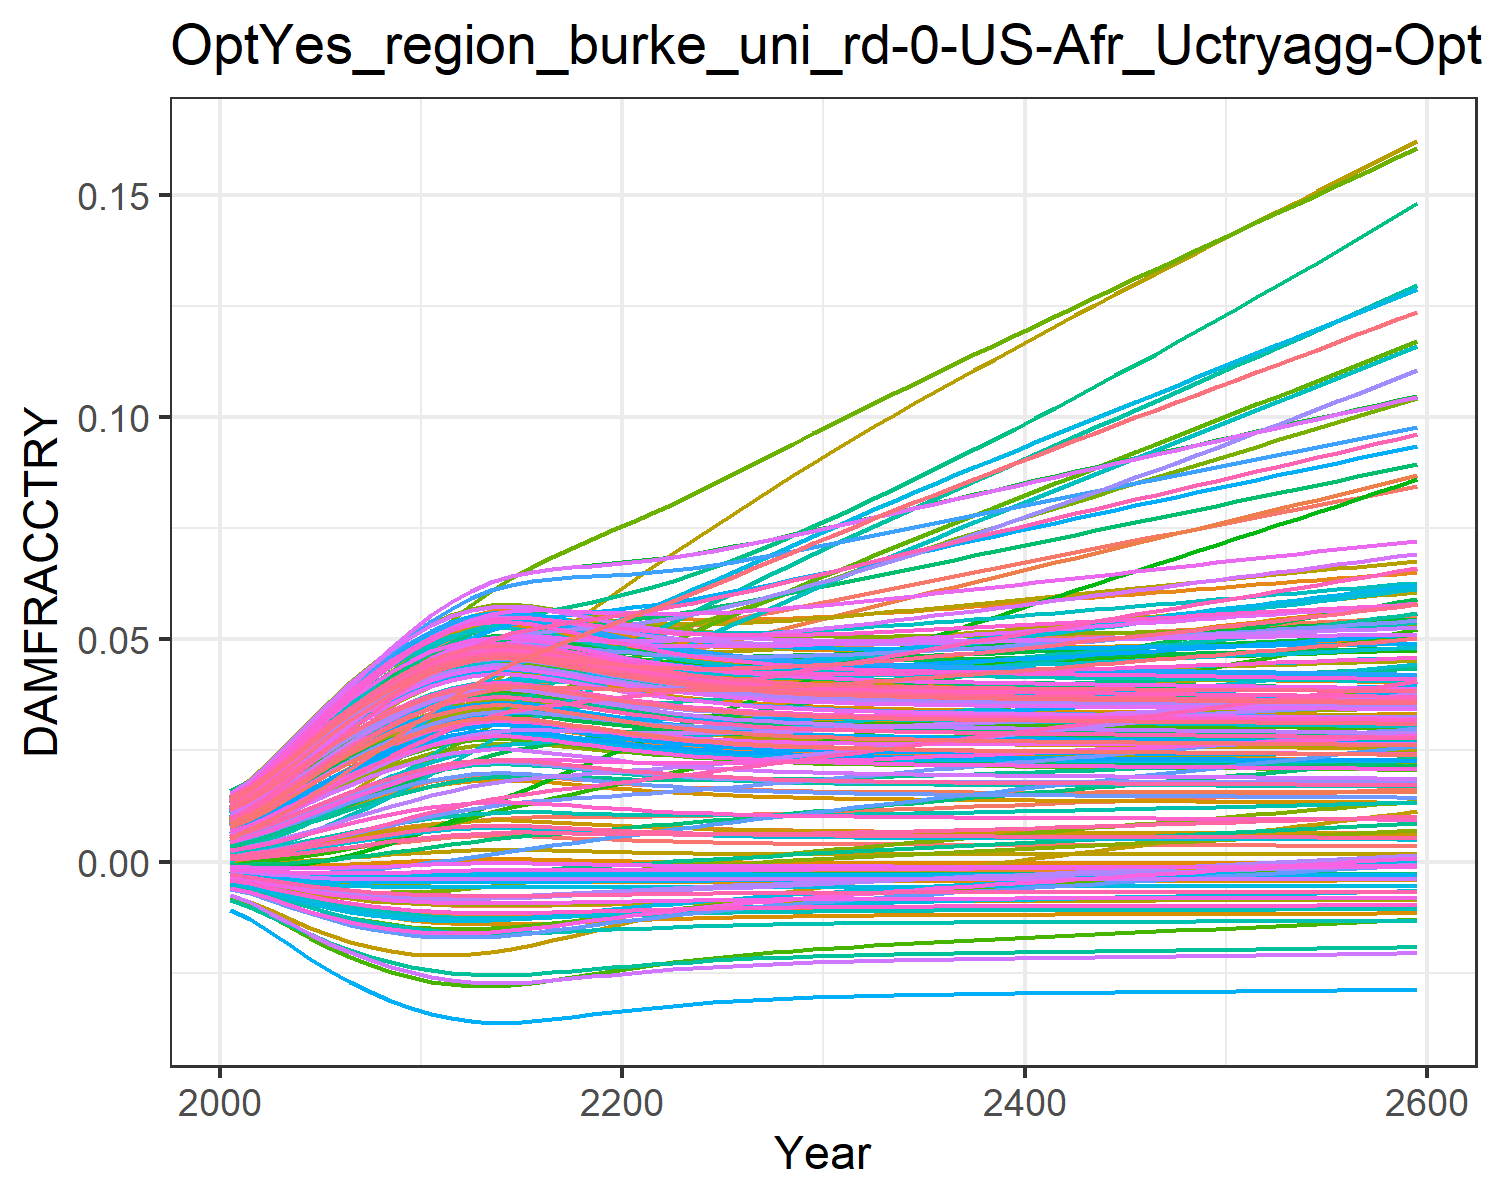

Data behind this chart, as committed beside it:
0.0004944558363300738, 0.009035041868853537, 0.0010779841660710774, 0.0127878253965087, 0.00461966740140384, -0.0036702585896140017, 0.005396870574371772, -0.004468618289771348, 0.0015197870186281555, 0.007712177554695604, -0.002175850673307704, 0.01452616220537947, 0.014177142238750337, 0.011646475765467606, -0.0008179012320524119, 0.01390162019000104, 0.012861461062364172, -0.0023375822918926628, -0.004484082233695831, 0.01275811598117009, 0.004026221859281131, 0.00963568972124365, 0.014346147544533642, 0.01391696621400593
0.0007213, 0.01154, 0.001574, 0.01559, 0.00555, -0.004316, 0.008096, -0.005253, 0.001935, 0.009241, -0.002428, 0.01742, 0.01691, 0.01388, -0.0008842, 0.01675, 0.01499, -0.002692, -0.005372, 0.01512, 0.004919, 0.01156, 0.01675, 0.01646
0.001078, 0.01438, 0.0021, 0.01924, 0.006892, -0.005178, 0.01009, -0.006302, 0.002555, 0.01142, -0.002813, 0.0212, 0.02077, 0.01703, -0.0009374, 0.0206, 0.01798, -0.00315, -0.006572, 0.01845, 0.006209, 0.01427, 0.02012, 0.02004
0.001521, 0.01767, 0.002761, 0.02332, 0.008411, -0.006057, 0.01253, -0.007381, 0.003284, 0.01385, -0.003154, 0.02542, 0.02503, 0.02054, -0.0009406, 0.02487, 0.02125, -0.003588, -0.007821, 0.02211, 0.00767, 0.01727, 0.02382, 0.02398
0.002028, 0.02117, 0.003505, 0.02753, 0.01001, -0.00688, 0.01517, -0.008398, 0.004081, 0.01636, -0.00342, 0.0298, 0.0294, 0.02416, -0.0008831, 0.02926, 0.02459, -0.003963, -0.00902, 0.02585, 0.009209, 0.02036, 0.02757, 0.028
0.002576, 0.02473, 0.004303, 0.03167, 0.01161, -0.007607, 0.01789, -0.009305, 0.004906, 0.01884, -0.003597, 0.03412, 0.03366, 0.02773, -0.0007673, 0.03357, 0.02782, -0.004255, -0.01011, 0.02949, 0.01075, 0.02339, 0.03119, 0.03191
0.00314, 0.02824, 0.005125, 0.03561, 0.01316, -0.008221, 0.02063, -0.01008, 0.005726, 0.0212, -0.003686, 0.03825, 0.03767, 0.03112, -0.0006042, 0.03764, 0.03084, -0.004465, -0.01106, 0.0329, 0.01224, 0.02624, 0.03457, 0.03558
0.003696, 0.03162, 0.005944, 0.03927, 0.0146, -0.008723, 0.02332, -0.01072, 0.006513, 0.02337, -0.003699, 0.04208, 0.04134, 0.03427, -0.000409, 0.04138, 0.03357, -0.004599, -0.01187, 0.03602, 0.01363, 0.02886, 0.03764, 0.03892
0.004224, 0.03484, 0.006738, 0.04259, 0.01592, -0.009123, 0.02594, -0.01124, 0.007245, 0.02533, -0.003653, 0.0456, 0.04461, 0.03712, -0.0001976, 0.04476, 0.036, -0.004673, -0.01254, 0.03878, 0.0149, 0.03121, 0.04035, 0.04189
0.004709, 0.03788, 0.007489, 0.04554, 0.01709, -0.009433, 0.02845, -0.01165, 0.007904, 0.02704, -0.003566, 0.04875, 0.04745, 0.03966, 1.4764268316244233e-5, 0.04773, 0.0381, -0.004702, -0.01308, 0.04118, 0.01602, 0.03326, 0.04268, 0.04446
0.005132, 0.04071, 0.008175, 0.04809, 0.01808, -0.009666, 0.03082, -0.01196, 0.008472, 0.02847, -0.003455, 0.05151, 0.04982, 0.04185, 0.0002128, 0.05026, 0.03985, -0.004699, -0.01351, 0.04318, 0.01697, 0.03498, 0.04462, 0.0466
0.005455, 0.04313, 0.008756, 0.05007, 0.01883, -0.009822, 0.03301, -0.01217, 0.008899, 0.02954, -0.003339, 0.05369, 0.05157, 0.04354, 0.0003707, 0.05218, 0.04113, -0.004681, -0.0138, 0.04466, 0.01768, 0.03627, 0.04605, 0.04818
0.005675, 0.04515, 0.009235, 0.05151, 0.01933, -0.009919, 0.03501, -0.0123, 0.00919, 0.03025, -0.00323, 0.05533, 0.05274, 0.04479, 0.0004819, 0.05353, 0.04198, -0.004659, -0.014, 0.04564, 0.01816, 0.03716, 0.047, 0.04924
0.005794, 0.04681, 0.009605, 0.05246, 0.01961, -0.009968, 0.03682, -0.01237, 0.009346, 0.03063, -0.003138, 0.05646, 0.05336, 0.0456, 0.0005431, 0.05436, 0.04244, -0.004641, -0.0141, 0.04616, 0.01841, 0.03766, 0.0475, 0.0498
0.005794, 0.04804, 0.009841, 0.05284, 0.01963, -0.009968, 0.03835, -0.01237, 0.009346, 0.03063, -0.003072, 0.05701, 0.05336, 0.04592, 0.000543, 0.05458, 0.04244, -0.004634, -0.01409, 0.04616, 0.01841, 0.03773, 0.0475, 0.04981
0.005687, 0.04889, 0.009955, 0.0527, 0.01941, -0.009924, 0.03961, -0.01231, 0.009205, 0.03029, -0.00303, 0.05704, 0.0528, 0.04579, 0.0004878, 0.05425, 0.04203, -0.004636, -0.01401, 0.04569, 0.01818, 0.0374, 0.04705, 0.04931
0.005523, 0.0495, 0.01, 0.05228, 0.01907, -0.009853, 0.04071, -0.01221, 0.00899, 0.02976, -0.002999, 0.05677, 0.05194, 0.04543, 0.0004051, 0.05363, 0.0414, -0.00464, -0.01387, 0.04497, 0.01783, 0.03686, 0.04635, 0.04854
0.005337, 0.05, 0.01002, 0.05172, 0.01868, -0.009767, 0.04172, -0.0121, 0.008744, 0.02915, -0.00297, 0.05637, 0.05094, 0.04497, 0.0003126, 0.05286, 0.04067, -0.004642, -0.0137, 0.04413, 0.01742, 0.03622, 0.04554, 0.04765
0.005148, 0.05045, 0.01004, 0.05113, 0.01827, -0.009674, 0.0427, -0.01197, 0.008493, 0.02853, -0.002939, 0.05593, 0.04991, 0.0445, 0.0002206, 0.05206, 0.03992, -0.004641, -0.01352, 0.04326, 0.01701, 0.03557, 0.0447, 0.04673
0.004968, 0.0509, 0.01006, 0.05055, 0.01788, -0.00958, 0.04367, -0.01184, 0.008253, 0.02792, -0.002903, 0.0555, 0.04891, 0.04407, 0.0001348, 0.05129, 0.03919, -0.004636, -0.01335, 0.04242, 0.01661, 0.03494, 0.04389, 0.04584
0.004803, 0.05136, 0.01009, 0.05003, 0.01752, -0.009487, 0.04464, -0.01172, 0.00803, 0.02736, -0.002864, 0.05512, 0.04798, 0.04371, 5.764339796279121e-5, 0.05058, 0.0385, -0.004626, -0.01318, 0.04164, 0.01623, 0.03436, 0.04313, 0.04501
0.004654, 0.05187, 0.01014, 0.04959, 0.01719, -0.0094, 0.04562, -0.0116, 0.00783, 0.02685, -0.002819, 0.05482, 0.04713, 0.04342, -1.0064985088690907e-5, 0.04995, 0.03788, -0.004614, -0.01302, 0.04092, 0.0159, 0.03384, 0.04243, 0.04425
0.004523, 0.05245, 0.01021, 0.04924, 0.01691, -0.00932, 0.04663, -0.0115, 0.007653, 0.02639, -0.002772, 0.0546, 0.04637, 0.04323, -6.858678260571139e-5, 0.04941, 0.03732, -0.004601, -0.01288, 0.04028, 0.0156, 0.03339, 0.04181, 0.04358
0.004409, 0.05312, 0.01029, 0.04896, 0.01666, -0.009247, 0.04765, -0.0114, 0.007497, 0.02599, -0.002721, 0.05448, 0.0457, 0.04313, -0.0001187, 0.04895, 0.03683, -0.004586, -0.01275, 0.03972, 0.01533, 0.03301, 0.04126, 0.04298
0.00431, 0.05385, 0.01039, 0.04876, 0.01645, -0.009181, 0.0487, -0.01132, 0.007363, 0.02563, -0.002669, 0.05443, 0.04512, 0.0431, -0.0001613, 0.04857, 0.0364, -0.00457, -0.01264, 0.03922, 0.0151, 0.03268, 0.04078, 0.04246
0.004225, 0.05461, 0.01051, 0.04863, 0.01627, -0.009123, 0.04976, -0.01124, 0.007246, 0.02533, -0.002616, 0.05446, 0.04461, 0.04315, -0.0001973, 0.04827, 0.03602, -0.004555, -0.01254, 0.03879, 0.0149, 0.03242, 0.04036, 0.04201
0.004152, 0.05542, 0.01064, 0.04855, 0.01612, -0.009072, 0.05084, -0.01117, 0.007146, 0.02507, -0.002562, 0.05454, 0.04417, 0.04326, -0.0002278, 0.04803, 0.0357, -0.00454, -0.01245, 0.03842, 0.01473, 0.0322, 0.04, 0.04162
0.004089, 0.05625, 0.01078, 0.04853, 0.016, -0.009027, 0.05194, -0.01111, 0.00706, 0.02484, -0.002507, 0.05467, 0.04379, 0.04343, -0.0002537, 0.04786, 0.03542, -0.004526, -0.01238, 0.0381, 0.01458, 0.03203, 0.03969, 0.04128
0.004036, 0.05711, 0.01092, 0.04856, 0.01589, -0.008988, 0.05305, -0.01106, 0.006986, 0.02464, -0.002452, 0.05485, 0.04346, 0.04365, -0.0002755, 0.04773, 0.03518, -0.004512, -0.01231, 0.03783, 0.01446, 0.03189, 0.03942, 0.041
0.00399, 0.05799, 0.01108, 0.04862, 0.01581, -0.008954, 0.05417, -0.01102, 0.006923, 0.02447, -0.002397, 0.05507, 0.04318, 0.04391, -0.000294, 0.04764, 0.03497, -0.004499, -0.01225, 0.03759, 0.01435, 0.0318, 0.03918, 0.04075
0.003951, 0.05889, 0.01124, 0.04872, 0.01574, -0.008924, 0.0553, -0.01098, 0.006868, 0.02433, -0.002342, 0.05532, 0.04294, 0.04421, -0.0003098, 0.04759, 0.03479, -0.004487, -0.0122, 0.03738, 0.01425, 0.03172, 0.03898, 0.04054
0.003917, 0.05979, 0.0114, 0.04884, 0.01569, -0.008899, 0.05642, -0.01095, 0.006821, 0.0242, -0.002289, 0.05559, 0.04273, 0.04455, -0.0003234, 0.04757, 0.03464, -0.004475, -0.01216, 0.03721, 0.01417, 0.03168, 0.03881, 0.04036
0.003887, 0.06068, 0.01157, 0.04898, 0.01564, -0.008876, 0.05752, -0.01092, 0.00678, 0.02409, -0.002236, 0.05587, 0.04255, 0.0449, -0.000335, 0.04757, 0.0345, -0.004464, -0.01212, 0.03705, 0.0141, 0.03165, 0.03866, 0.0402
0.003862, 0.06157, 0.01174, 0.04914, 0.01561, -0.008856, 0.05861, -0.01089, 0.006745, 0.024, -0.002184, 0.05617, 0.04239, 0.04528, -0.0003451, 0.04759, 0.03438, -0.004454, -0.01209, 0.03692, 0.01404, 0.03164, 0.03853, 0.04007
0.003839, 0.06247, 0.01191, 0.04932, 0.01558, -0.008838, 0.0597, -0.01087, 0.006713, 0.02391, -0.002132, 0.05648, 0.04224, 0.04568, -0.0003539, 0.04763, 0.03428, -0.004444, -0.01206, 0.0368, 0.01398, 0.03164, 0.03841, 0.03995
0.003819, 0.06336, 0.01208, 0.04951, 0.01556, -0.008823, 0.0608, -0.01085, 0.006686, 0.02384, -0.002081, 0.0568, 0.04212, 0.04609, -0.0003617, 0.04768, 0.03419, -0.004435, -0.01203, 0.03669, 0.01393, 0.03166, 0.03831, 0.03985
0.003801, 0.06426, 0.01225, 0.0497, 0.01555, -0.008808, 0.06189, -0.01083, 0.006661, 0.02377, -0.00203, 0.05713, 0.04201, 0.04652, -0.0003686, 0.04775, 0.03411, -0.004425, -0.01201, 0.0366, 0.01389, 0.03169, 0.03822, 0.03975
0.003785, 0.06516, 0.01242, 0.04991, 0.01554, -0.008795, 0.06298, -0.01081, 0.006638, 0.02371, -0.001979, 0.05747, 0.0419, 0.04697, -0.0003749, 0.04782, 0.03403, -0.004416, -0.01199, 0.03651, 0.01385, 0.03172, 0.03813, 0.03967
0.00377, 0.06605, 0.0126, 0.05012, 0.01553, -0.008784, 0.06407, -0.0108, 0.006618, 0.02366, -0.001929, 0.05781, 0.04181, 0.04742, -0.0003806, 0.04791, 0.03396, -0.004408, -0.01197, 0.03643, 0.01382, 0.03177, 0.03806, 0.0396
0.003757, 0.06695, 0.01277, 0.05034, 0.01553, -0.008773, 0.06516, -0.01078, 0.006598, 0.0236, -0.001878, 0.05816, 0.04172, 0.04789, -0.0003859, 0.048, 0.0339, -0.004399, -0.01195, 0.03636, 0.01378, 0.03182, 0.03799, 0.03953
0.003744, 0.06784, 0.01295, 0.05057, 0.01553, -0.008762, 0.06625, -0.01077, 0.00658, 0.02356, -0.001828, 0.0585, 0.04164, 0.04836, -0.0003908, 0.04809, 0.03384, -0.004391, -0.01193, 0.03629, 0.01375, 0.03187, 0.03792, 0.03947
0.003731, 0.06873, 0.01313, 0.05079, 0.01553, -0.008752, 0.06734, -0.01076, 0.006563, 0.02351, -0.001777, 0.05886, 0.04157, 0.04885, -0.0003954, 0.04819, 0.03379, -0.004382, -0.01192, 0.03623, 0.01372, 0.03193, 0.03786, 0.03941
0.00372, 0.06962, 0.0133, 0.05102, 0.01554, -0.008743, 0.06843, -0.01075, 0.006547, 0.02347, -0.001727, 0.05921, 0.04149, 0.04934, -0.0003998, 0.04829, 0.03373, -0.004374, -0.0119, 0.03616, 0.01369, 0.03199, 0.0378, 0.03935
0.003709, 0.07051, 0.01348, 0.05126, 0.01554, -0.008734, 0.06951, -0.01073, 0.006531, 0.02342, -0.001677, 0.05956, 0.04142, 0.04983, -0.0004041, 0.04839, 0.03368, -0.004366, -0.01189, 0.0361, 0.01367, 0.03205, 0.03774, 0.0393
0.003698, 0.0714, 0.01366, 0.05149, 0.01555, -0.008725, 0.0706, -0.01072, 0.006516, 0.02338, -0.001627, 0.05991, 0.04135, 0.05034, -0.0004083, 0.0485, 0.03363, -0.004358, -0.01187, 0.03605, 0.01364, 0.03212, 0.03768, 0.03924
0.003687, 0.07228, 0.01384, 0.05172, 0.01555, -0.008716, 0.07169, -0.01071, 0.006501, 0.02334, -0.001577, 0.06027, 0.04128, 0.05084, -0.0004123, 0.0486, 0.03358, -0.00435, -0.01186, 0.03599, 0.01361, 0.03219, 0.03763, 0.03919
0.003676, 0.07317, 0.01402, 0.05196, 0.01556, -0.008707, 0.07277, -0.0107, 0.006486, 0.0233, -0.001527, 0.06062, 0.04121, 0.05135, -0.0004163, 0.04871, 0.03353, -0.004342, -0.01184, 0.03593, 0.01359, 0.03226, 0.03757, 0.03914
0.003666, 0.07405, 0.0142, 0.0522, 0.01557, -0.008698, 0.07386, -0.01069, 0.006471, 0.02326, -0.001476, 0.06097, 0.04115, 0.05187, -0.0004203, 0.04882, 0.03348, -0.004334, -0.01183, 0.03587, 0.01356, 0.03234, 0.03752, 0.03909
0.003655, 0.07493, 0.01438, 0.05243, 0.01558, -0.008689, 0.07494, -0.01068, 0.006457, 0.02322, -0.001426, 0.06132, 0.04108, 0.05239, -0.0004242, 0.04892, 0.03344, -0.004326, -0.01181, 0.03582, 0.01353, 0.03241, 0.03746, 0.03904
0.003645, 0.07581, 0.01455, 0.05267, 0.01559, -0.008681, 0.07603, -0.01067, 0.006442, 0.02318, -0.001376, 0.06167, 0.04101, 0.05292, -0.0004281, 0.04903, 0.03339, -0.004317, -0.0118, 0.03576, 0.01351, 0.03248, 0.03741, 0.03899
0.003634, 0.07668, 0.01473, 0.05291, 0.0156, -0.008672, 0.07712, -0.01066, 0.006427, 0.02314, -0.001326, 0.06202, 0.04094, 0.05345, -0.000432, 0.04914, 0.03334, -0.004309, -0.01179, 0.03571, 0.01348, 0.03256, 0.03735, 0.03894
0.003624, 0.07756, 0.01491, 0.05314, 0.01561, -0.008663, 0.0782, -0.01064, 0.006412, 0.0231, -0.001275, 0.06237, 0.04088, 0.05398, -0.000436, 0.04925, 0.03329, -0.004301, -0.01177, 0.03565, 0.01346, 0.03264, 0.0373, 0.03889
0.003613, 0.07843, 0.0151, 0.05338, 0.01561, -0.008654, 0.07929, -0.01063, 0.006397, 0.02306, -0.001225, 0.06272, 0.04081, 0.05451, -0.0004399, 0.04935, 0.03324, -0.004293, -0.01176, 0.03559, 0.01343, 0.03272, 0.03724, 0.03884
0.003602, 0.0793, 0.01528, 0.05362, 0.01562, -0.008645, 0.08038, -0.01062, 0.006382, 0.02302, -0.001174, 0.06307, 0.04074, 0.05505, -0.0004439, 0.04946, 0.03319, -0.004284, -0.01174, 0.03553, 0.0134, 0.03279, 0.03718, 0.03879
0.003591, 0.08018, 0.01546, 0.05385, 0.01563, -0.008636, 0.08147, -0.01061, 0.006367, 0.02298, -0.001124, 0.06341, 0.04067, 0.0556, -0.0004479, 0.04957, 0.03314, -0.004276, -0.01173, 0.03547, 0.01338, 0.03287, 0.03713, 0.03874
0.00358, 0.08105, 0.01564, 0.05409, 0.01564, -0.008626, 0.08255, -0.0106, 0.006352, 0.02293, -0.001073, 0.06376, 0.0406, 0.05614, -0.0004519, 0.04968, 0.03309, -0.004267, -0.01171, 0.03542, 0.01335, 0.03295, 0.03707, 0.03868
0.003569, 0.08192, 0.01582, 0.05433, 0.01565, -0.008617, 0.08364, -0.01058, 0.006336, 0.02289, -0.001022, 0.06411, 0.04053, 0.05669, -0.000456, 0.04978, 0.03304, -0.004259, -0.0117, 0.03536, 0.01332, 0.03303, 0.03701, 0.03863
0.003558, 0.08279, 0.016, 0.05457, 0.01566, -0.008607, 0.08474, -0.01057, 0.006321, 0.02285, -0.0009709, 0.06445, 0.04045, 0.05724, -0.0004601, 0.04989, 0.03299, -0.00425, -0.01168, 0.03529, 0.0133, 0.03312, 0.03695, 0.03858
0.003547, 0.08367, 0.01619, 0.0548, 0.01567, -0.008597, 0.08583, -0.01056, 0.006305, 0.02281, -0.0009198, 0.06479, 0.04038, 0.0578, -0.0004642, 0.04999, 0.03293, -0.004242, -0.01166, 0.03523, 0.01327, 0.0332, 0.03689, 0.03852
0.003536, 0.08454, 0.01637, 0.05504, 0.01568, -0.008588, 0.08692, -0.01055, 0.006289, 0.02276, -0.0008685, 0.06514, 0.04031, 0.05836, -0.0004683, 0.0501, 0.03288, -0.004233, -0.01165, 0.03517, 0.01324, 0.03328, 0.03683, 0.03847
